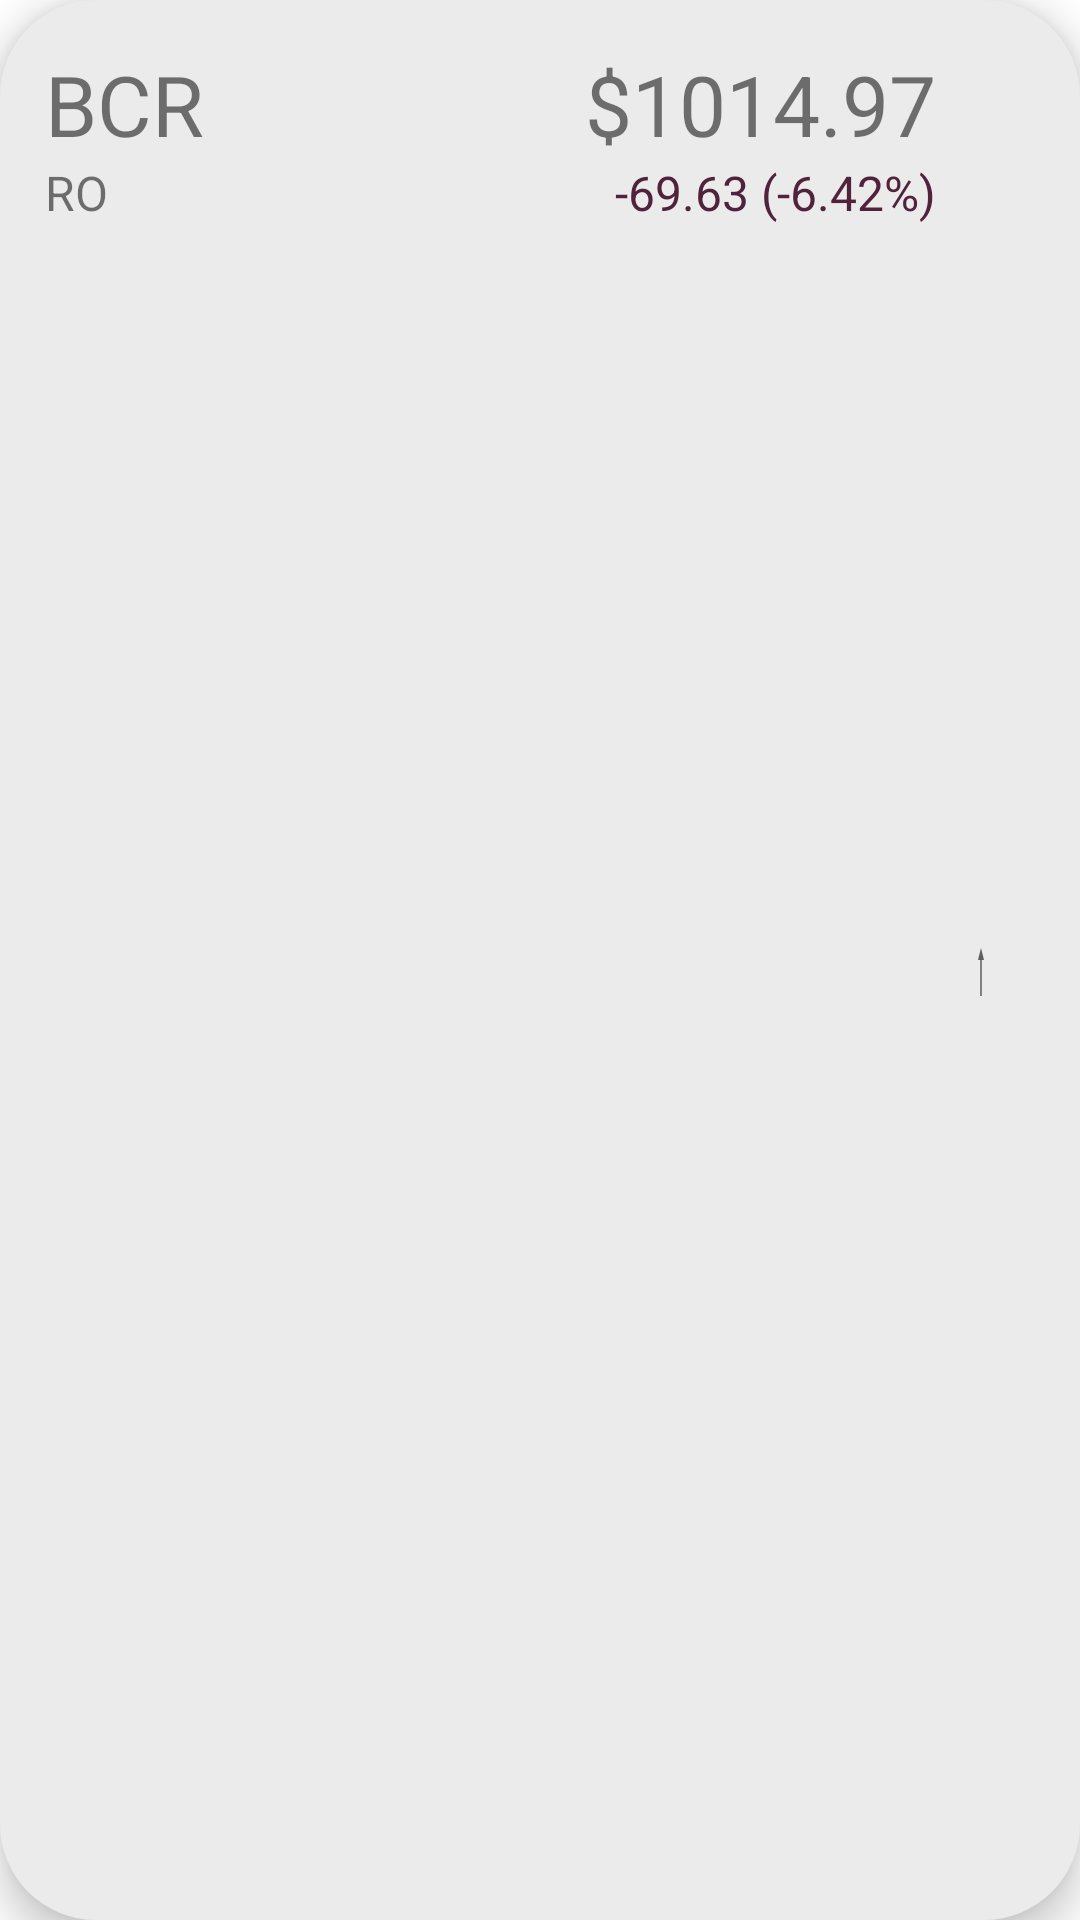

Produce the Android XML layout that renders to this screen, including the resource entries it uses.
<!-- AndroidManifest.xml: application theme Theme.RedRevoRaise -->
<!-- res/layout/firm_layout.xml -->
<?xml version="1.0" encoding="utf-8"?>
<RelativeLayout xmlns:android="http://schemas.android.com/apk/res/android"
    android:layout_width="match_parent"
    android:layout_height="96dp"
    xmlns:app="http://schemas.android.com/apk/res-auto"
    android:layout_marginTop="8dp"
    android:layout_marginBottom="8dp"
    android:layout_marginStart="32dp"
    android:layout_marginEnd="32dp"
    android:animateLayoutChanges="true"
    android:background="@drawable/background"
    android:backgroundTint="@color/white"
    android:elevation="8dp"
    android:id="@+id/backgroundCompany">

    <LinearLayout
        android:layout_width="match_parent"
        android:layout_height="match_parent"
        android:layout_marginStart="15dp"
        android:layout_marginTop="16dp"
        android:layout_marginEnd="16dp"
        android:layout_marginBottom="16dp"
        android:orientation="horizontal"
        android:transitionName="background">

        <LinearLayout
            android:layout_width="wrap_content"
            android:layout_height="match_parent"
            android:layout_weight="4"
            android:orientation="vertical">

            <TextView
                android:id="@+id/companyTicker"
                android:layout_width="wrap_content"
                android:layout_height="wrap_content"
                android:text="BCR"
                android:textFontWeight="700"
                android:transitionName="ticker"
                android:textSize="28sp" />

            <TextView
                android:id="@+id/companyRegion"
                android:layout_width="wrap_content"
                android:layout_height="wrap_content"
                android:text="RO"
                android:transitionName="region"
                android:textFontWeight="300"
                android:textSize="16sp" />
        </LinearLayout>

        <LinearLayout
            android:layout_width="wrap_content"
            android:layout_height="match_parent"
            android:layout_gravity="end"
            android:layout_weight="1"
            android:orientation="vertical">

            <TextView
                android:id="@+id/currentPrice"
                android:layout_width="wrap_content"
                android:layout_height="wrap_content"
                android:layout_gravity="end"
                android:text="$1014.97"
                android:textSize="28sp" />

            <TextView
                android:id="@+id/priceDifference"
                android:layout_width="wrap_content"
                android:layout_height="wrap_content"
                android:layout_gravity="end"
                android:text="-69.63 (-6.42%)"
                android:textColor="@color/colorAccent"
                android:textSize="16sp" />
        </LinearLayout>

        <ImageView
            android:layout_width="32dp"
            android:layout_height="match_parent"
            android:layout_gravity="end"
            android:rotation="-90"
            app:srcCompat="@drawable/ic_baseline_arrow_right_alt_24" />
    </LinearLayout>

</RelativeLayout>
<!-- resources referenced by this layout -->
<resources>
  <color name="colorAccent">#50223C</color>
  <color name="white">#EBEBEB</color>
  <!-- drawable background (drawable) -->
  <?xml version="1.0" encoding="utf-8"?>
  <shape android:shape="rectangle" xmlns:android="http://schemas.android.com/apk/res/android">
      <corners android:radius="32dp" />
      <size android:height="256dp" android:width="512dp" />
      <solid android:color="@color/white"></solid>
  
  </shape>
  <!-- drawable ic_baseline_arrow_right_alt_24 (drawable) -->
  <vector android:autoMirrored="true" android:height="16dp"
      android:tint="?attr/colorControlNormal"
      android:viewportHeight="32"
      android:viewportWidth="32"
      android:width="64dp"
      xmlns:android="http://schemas.android.com/apk/res/android">
      <path
      android:fillColor="@android:color/white"
      android:pathData="M16.01,11H4v2h12.01v3L20,12l-3.99,-4z"/>
  </vector>
  <style name="Theme.RedRevoRaise" parent="Theme.MaterialComponents.DayNight">
          
          <item name="colorPrimary">@color/colorPrimary</item>
          <item name="colorPrimaryVariant">@color/purple_700</item>
          <item name="colorOnPrimary">@color/white</item>
          
          <item name="colorSecondary">@color/colorAccent</item>
          <item name="colorSecondaryVariant">@color/teal_700</item>
          <item name="colorOnSecondary">@color/black</item>
          
          <item name="android:statusBarColor" tools:targetApi="l">?attr/colorPrimaryVariant</item>
          
      </style>
  <color name="colorPrimary">#2036BF</color>
  <color name="black">#FF000000</color>
  <!-- not gathered from this repository: default colours our renderer supplied (Android Studio template values) -->
  <color name="purple_700">#FF3700B3</color>
  <color name="teal_700">#FF018786</color>
</resources>
